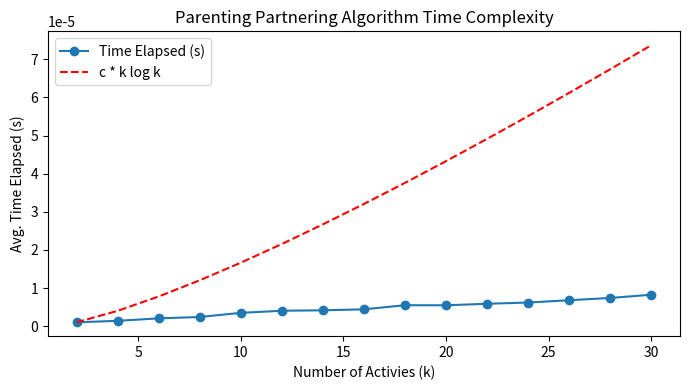
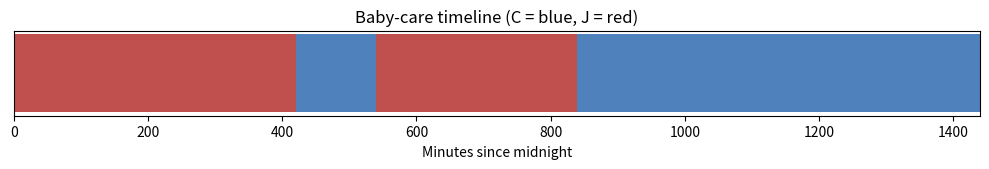

These charts were generated, in order, by the following Python code:
import random
import time
import math
import matplotlib.pyplot as plt
from typing import List, Tuple

DAY = 24 * 60
QUOTA = 12 * 60

class Interval:
    __slots__ = ("s", "e", "owner")

    def __init__(self, s: int, e: int, owner: str) -> None:
        self.s = s
        self.e = e
        self.owner = owner
    
    @property
    def length(self) -> int:
        return self.e - self.s
    
def minimal_exchanges(fixed: List[Interval]) -> int:
    fixed.sort(key=lambda it : it.s)
    cam = jam = 0
    for it in fixed:
        if it.owner == "C":
            cam += it.length
        else:
            jam += it.length
    same_c: List[int] = []
    same_j: List[int] = []
    transitions = 0
    n = len(fixed)
    for idx in range(n):
        cur, nxt = fixed[idx], fixed[(idx + 1) % n]
        gap = (nxt.s - cur.e) % DAY
        if gap:
            if cur.owner == nxt.owner:
                if cur.owner == "C":
                    cam += gap
                    same_c.append(gap)
                else:
                    jam += gap
                    same_j.append(gap)
            else:
                transitions += 1
        if cur.owner != nxt.owner:
            transitions += 1
    transitions -= n
    if cam > QUOTA:
        transitions += _fix(cam - QUOTA, same_c)
    elif jam > QUOTA:
        transitions += _fix(jam - QUOTA, same_j)
    return transitions

def _fix(extra: int, gaps: List[int]) -> int:
    if extra <= 0:
        return 0
    gaps.sort(reverse=True)
    add = 0
    for g in gaps:
        if extra <= 0:
            break
        extra -= g
        add += 2
    if extra > 0:
        add += 2
    return add

def random_case(k: int) -> List[Interval]:
    points = sorted(random.sample(range(1, DAY), k * 2))
    intervals: List[Tuple[int, int]] = [(points[i], points[i + 1]) for i in range(0, 2 * k, 2)]
    fixed: List[Interval] = []
    for s, e in intervals:
        owner = random.choice(("C", "J"))
        fixed.append(Interval(s, e, owner))
    return fixed

def measure():
    ks, times = [], []
    for k in range(2, 31, 2):
        fixed = random_case(k)
        start = time.perf_counter()
        for _ in range(1_000):
            minimal_exchanges(fixed)
        elapsed = (time.perf_counter() - start) / 1_000
        ks.append(k)
        times.append(elapsed)

    theo = [ks[i] * math.log2(ks[i]) * times[0] / (ks[0] * math.log2(ks[0])) for i in range(len(ks))]
    plt.figure(figsize=(7, 4))
    plt.plot(ks, times, "o-", label="Time Elapsed (s)")
    plt.plot(ks, theo, "r--", label="c * k log k")
    plt.xlabel("Number of Activies (k)")
    plt.ylabel("Avg. Time Elapsed (s)")
    plt.title("Parenting Partnering Algorithm Time Complexity")
    plt.legend()
    plt.tight_layout()
    plt.show()

import matplotlib.pyplot as plt
from typing import List


def show_timeline(fixed: List[Interval]) -> None:
    """
    fixed  : 현재 구현처럼 'owner' 필드가 'C' 또는 'J' 인 Interval 리스트
             (즉, 이미 '아기를 봐야 하는 강제 구간'으로 변환된 형태)
    """
    # 알고리즘을 돌려서 최종 스케줄(분 단위 owner 배열)을 만든다.
    schedule = build_final_schedule(fixed)   # 아래에 정의

    fig, ax = plt.subplots(figsize=(10, 1.8))
    colors = {"C": "#4f81bd", "J": "#c0504d"}
    cur = schedule[0]
    start = 0
    for minute in range(1, 1441):
        if minute == 1440 or schedule[minute] != cur:
            ax.barh(0, minute - start, left=start,
                    height=0.5, color=colors[cur])
            start = minute
            if minute < 1440:
                cur = schedule[minute]
    ax.set_yticks([])
    ax.set_xlim(0, 1440)
    ax.set_xlabel("Minutes since midnight")
    ax.set_title("Baby-care timeline (C = blue, J = red)")
    plt.tight_layout()
    plt.show()


def build_final_schedule(fixed: List[Interval]) -> List[str]:
    """
    매우 단순한 구현:
       ① 서로 다른 owner 사이 gap 은 필요에 따라 Cameron 쪽으로 채움
       ② 부족하면 Jamie…
    시각화 목적이므로 최소 교대성을 따지기보다는 손쉽게 quota 를 맞춤
    (production 용은 DP 등을 이용해도 좋습니다)
    """
    timeline = ["?" for _ in range(1440)]
    for it in fixed:
        for m in range(it.s, it.e):
            timeline[m] = it.owner

    # 남은 칸 채우기 (alternate 방식)
    cur_owner = timeline[0] if timeline[0] != "?" else "C"
    for m in range(1440):
        if timeline[m] == "?":
            timeline[m] = cur_owner
        else:
            cur_owner = timeline[m]

    # Cameron quota 맞추기 (간단 조정)
    cam_minutes = sum(1 for x in timeline if x == "C")
    need = QUOTA - cam_minutes
    if need > 0:
        # Cameron 이 더 필요: 첫 need 만큼 J 를 C 로 바꾼다
        for m in range(1440):
            if timeline[m] == "J":
                timeline[m] = "C"
                need -= 1
                if need == 0:
                    break
    elif need < 0:
        need = -need
        for m in range(1440):
            if timeline[m] == "C":
                timeline[m] = "J"
                need -= 1
                if need == 0:
                    break
    return timeline + [timeline[0]]  # 1440 인덱스를 위해 wrap

if __name__ == "__main__":
    measure()
    fixed_intervals = [
        Interval(540, 600, "J"),
        Interval(840, 900, "C"),
    ]
    show_timeline(fixed_intervals)